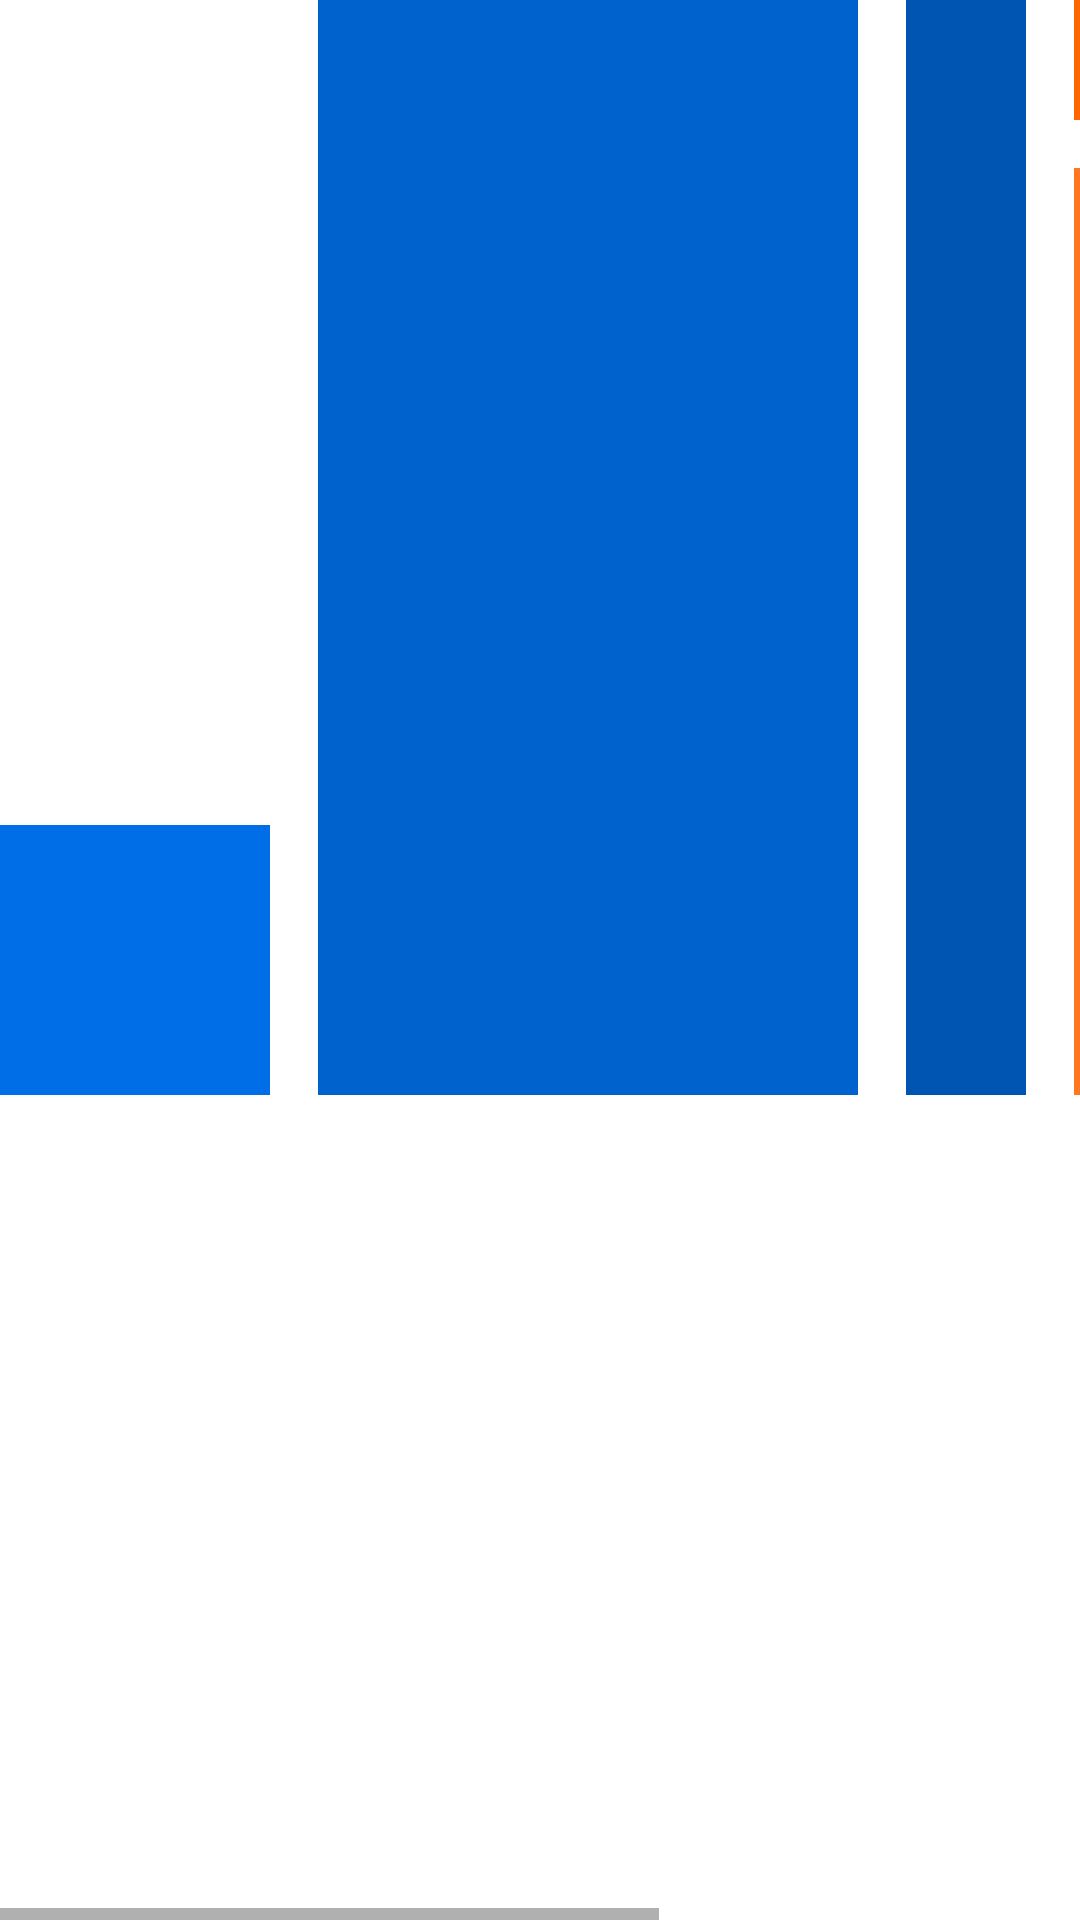

Write the Android layout XML for this screen, with the resource values it uses.
<!-- AndroidManifest.xml: application theme Theme.HolaMundo -->
<!-- res/layout/activity_horizontal_scrollview.xml -->
<?xml version="1.0" encoding="utf-8"?>
<HorizontalScrollView xmlns:android="http://schemas.android.com/apk/res/android"
    xmlns:app="http://schemas.android.com/apk/res-auto"
    xmlns:tools="http://schemas.android.com/tools"
    android:layout_width="match_parent"
    android:layout_height="wrap_content"
    android:orientation="horizontal">

    <androidx.constraintlayout.widget.ConstraintLayout
        android:layout_width="match_parent"
        android:layout_height="match_parent"
        tools:context=".HorizontalScrollViewActivity">

        <TextView
            android:id="@+id/piece1"
            android:layout_width="90dp"
            android:layout_height="90dp"
            android:background="@color/blue1"
            app:layout_constraintBottom_toBottomOf="parent"
            app:layout_constraintStart_toStartOf="parent"
            app:layout_constraintTop_toTopOf="parent" />

        <TextView
            android:id="@+id/block2"
            android:layout_width="180dp"
            android:layout_height="0dp"
            android:layout_marginStart="16dp"
            android:layout_marginLeft="16dp"
            android:background="@color/blue2"
            app:layout_constraintBottom_toBottomOf="@+id/piece1"
            app:layout_constraintStart_toEndOf="@+id/piece1"
            app:layout_constraintTop_toTopOf="parent" />

        <TextView
            android:id="@+id/block3"
            android:layout_width="40dp"
            android:layout_height="0dp"
            android:layout_marginStart="16dp"
            android:layout_marginLeft="16dp"
            android:background="@color/blue3"
            app:layout_constraintBottom_toBottomOf="@+id/piece1"
            app:layout_constraintStart_toEndOf="@+id/block2"
            app:layout_constraintTop_toTopOf="parent" />

        <TextView
            android:id="@+id/block4"
            android:layout_width="40dp"
            android:layout_height="40dp"
            android:layout_marginStart="16dp"
            android:layout_marginLeft="16dp"
            android:background="@color/orange1"
            app:layout_constraintStart_toEndOf="@+id/block3"
            app:layout_constraintTop_toTopOf="parent" />

        <TextView
            android:id="@+id/block5"
            android:layout_width="40dp"
            android:layout_height="0dp"
            android:layout_marginStart="16dp"
            android:layout_marginLeft="16dp"
            android:layout_marginTop="16dp"
            android:background="@color/orange2"
            app:layout_constraintBottom_toBottomOf="@+id/block3"
            app:layout_constraintStart_toEndOf="@+id/block3"
            app:layout_constraintTop_toBottomOf="@+id/block4" />

        <TextView
            android:id="@+id/block6"
            android:layout_width="80dp"
            android:layout_height="0dp"
            android:layout_marginStart="16dp"
            android:layout_marginLeft="16dp"
            android:background="@color/orange3"
            app:layout_constraintBottom_toBottomOf="@+id/block4"
            app:layout_constraintStart_toEndOf="@+id/block4"
            app:layout_constraintTop_toTopOf="@+id/block4"
            app:layout_constraintVertical_bias="0.0" />

        <TextView
            android:id="@+id/block7"
            android:layout_width="0dp"
            android:layout_height="0dp"
            android:background="@color/orange4"
            app:layout_constraintBottom_toBottomOf="@+id/block5"
            app:layout_constraintEnd_toEndOf="@+id/block8"
            app:layout_constraintStart_toStartOf="@+id/block6"
            app:layout_constraintTop_toTopOf="@+id/block5" />

        <TextView
            android:id="@+id/block8"
            android:layout_width="80dp"
            android:layout_height="40dp"
            android:layout_marginStart="16dp"
            android:layout_marginLeft="16dp"
            android:layout_marginBottom="5dp"
            android:background="@color/blue3"
            app:layout_constraintBottom_toTopOf="@+id/block7"
            app:layout_constraintStart_toEndOf="@+id/block6"
            app:layout_constraintTop_toTopOf="parent"
            app:layout_constraintVertical_bias="0.0" />

    </androidx.constraintlayout.widget.ConstraintLayout>
</HorizontalScrollView>
<!-- resources referenced by this layout -->
<resources>
  <color name="blue1">#006ee6</color>
  <color name="blue2">#0062cc</color>
  <color name="blue3">#0055b3</color>
  <color name="orange1">#ff6600</color>
  <color name="orange2">#ff781f</color>
  <color name="orange3">#ff8b3d</color>
  <color name="orange4">#ff9d5c</color>
  <style name="Theme.HolaMundo" parent="Theme.MaterialComponents.DayNight.DarkActionBar">
          
          <item name="colorPrimary">@color/purple_500</item>
          <item name="colorPrimaryVariant">@color/purple_700</item>
          <item name="colorOnPrimary">@color/white</item>
          
          <item name="colorSecondary">@color/teal_200</item>
          <item name="colorSecondaryVariant">@color/teal_700</item>
          <item name="colorOnSecondary">@color/black</item>
          
          <item name="android:statusBarColor" tools:targetApi="l">?attr/colorPrimaryVariant</item>
          
      </style>
  <color name="purple_500">#FF6200EE</color>
  <color name="purple_700">#FF3700B3</color>
  <color name="white">#FFFFFFFF</color>
  <color name="teal_200">#FF03DAC5</color>
  <color name="teal_700">#FF018786</color>
  <color name="black">#FF000000</color>
</resources>
